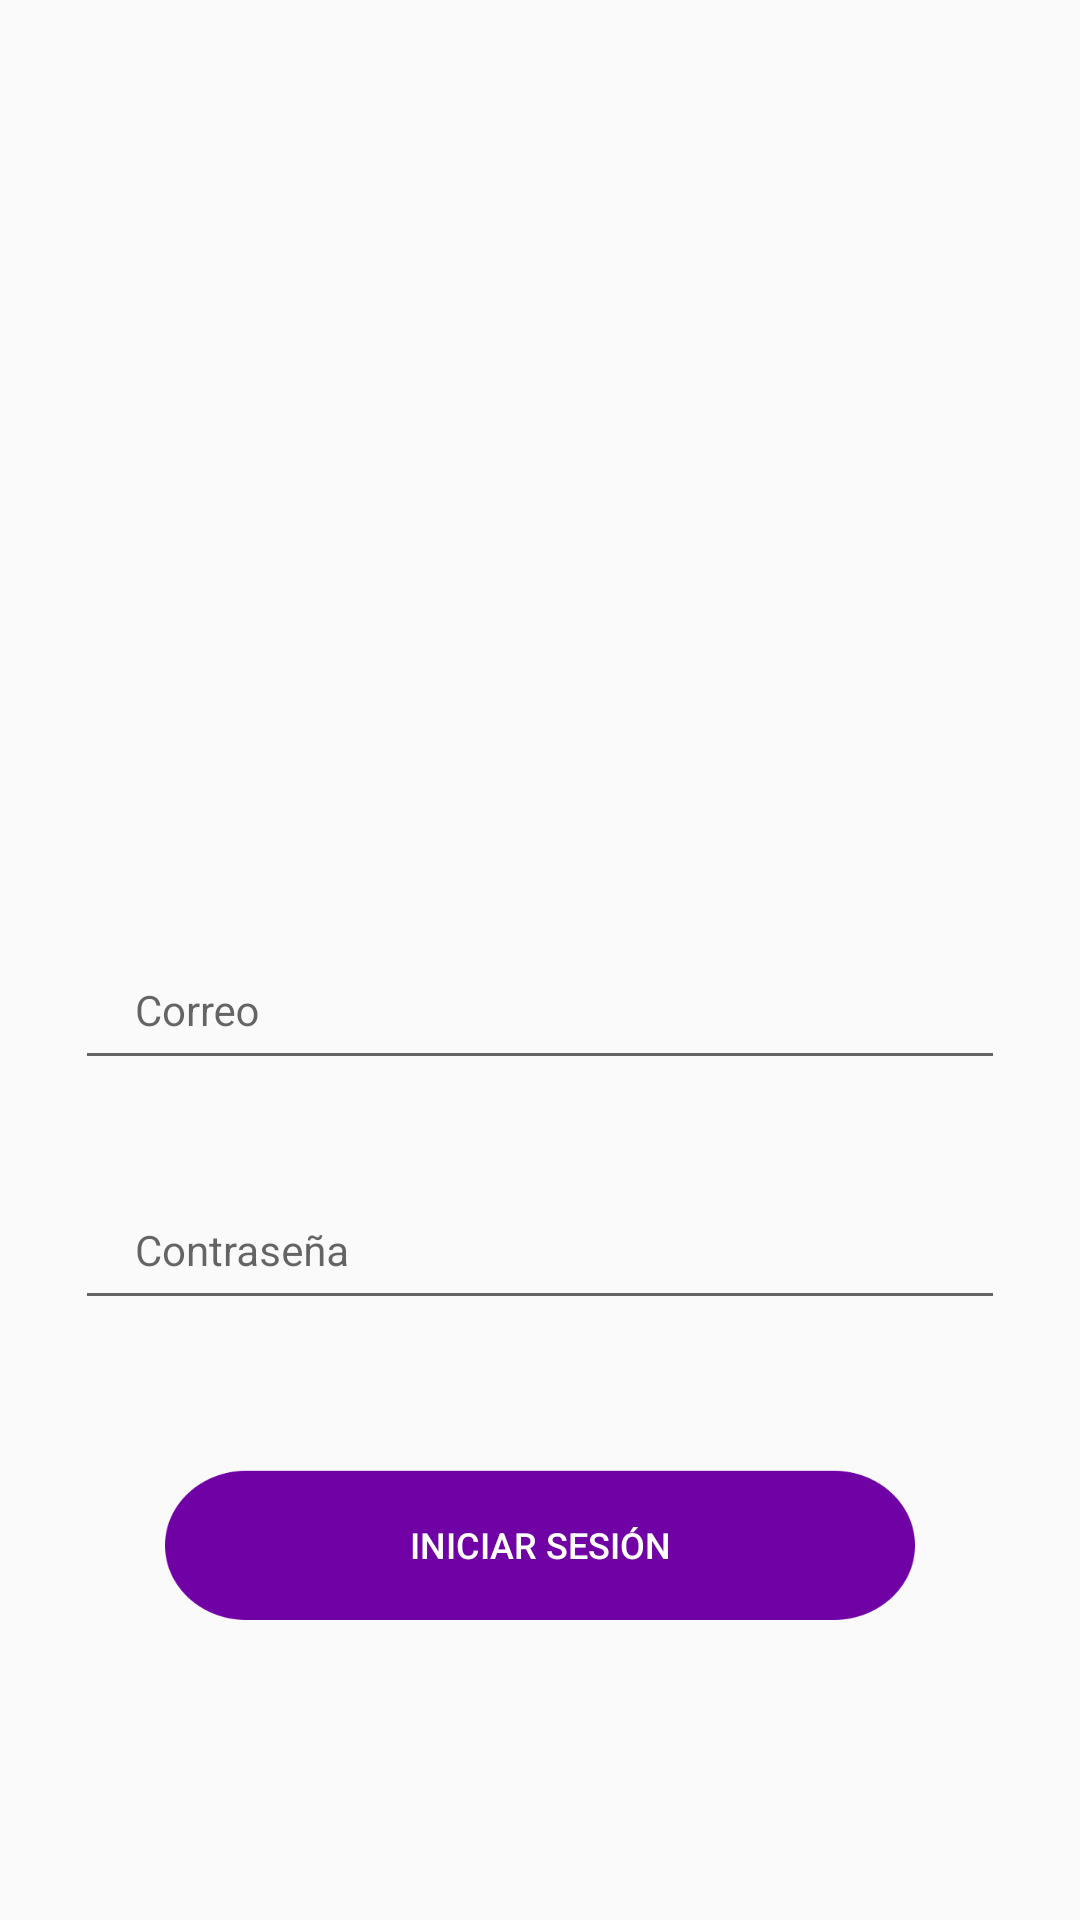

Write the Android layout XML for this screen, with the resource values it uses.
<!-- AndroidManifest.xml: application theme AppTheme -->
<!-- res/layout/activity_login.xml -->
<?xml version="1.0" encoding="utf-8"?>
<android.support.constraint.ConstraintLayout xmlns:android="http://schemas.android.com/apk/res/android"
    xmlns:app="http://schemas.android.com/apk/res-auto"
    xmlns:tools="http://schemas.android.com/tools"
    android:id="@+id/view_root"
    android:layout_width="match_parent"
    android:layout_height="match_parent"
    tools:context="happyhappyinc.developer.happyexpress.activities.LoginActivity">

    <RelativeLayout
        android:layout_width="wrap_content"
        android:layout_height="wrap_content"
        android:padding="5dp"
        app:layout_constraintBottom_toBottomOf="parent"
        app:layout_constraintLeft_toLeftOf="parent"
        app:layout_constraintRight_toRightOf="parent"
        app:layout_constraintTop_toTopOf="parent">

        <ImageView
            android:id="@+id/iv_logo"
            android:layout_width="wrap_content"
            android:layout_height="150dp"
            android:layout_alignParentEnd="true"
            android:layout_alignParentLeft="true"
            android:layout_alignParentRight="true"
            android:layout_alignParentStart="true"
            android:layout_marginBottom="50dp"
            android:layout_marginEnd="50dp"
            android:layout_marginLeft="50dp"
            android:layout_marginRight="50dp"
            android:layout_marginStart="50dp" />

        <android.support.design.widget.TextInputLayout
            android:id="@+id/txtUserLayout"
            android:layout_width="0dp"
            android:layout_height="60dp"
            android:layout_alignParentEnd="true"
            android:layout_alignParentLeft="true"
            android:layout_alignParentRight="true"
            android:layout_alignParentStart="true"
            android:layout_below="@+id/iv_logo"
            android:layout_marginBottom="20dp"
            android:layout_marginEnd="20dp"
            android:layout_marginLeft="20dp"
            android:layout_marginRight="20dp"
            android:layout_marginStart="20dp">

            <EditText
                android:id="@+id/et_mail"
                android:layout_width="match_parent"
                android:layout_height="match_parent"
                android:drawableLeft="@drawable/ic_mail"
                android:drawablePadding="10dp"
                android:drawableStart="@drawable/ic_mail"
                android:hint="@string/str_mail"
                android:inputType="textEmailAddress"
                android:paddingLeft="20dp"
                android:paddingRight="20dp"
                android:textSize="14sp" />

        </android.support.design.widget.TextInputLayout>


        <android.support.design.widget.TextInputLayout
            android:id="@+id/txtPassLayout"
            android:layout_width="0dp"
            android:layout_height="60dp"
            android:layout_alignParentEnd="true"
            android:layout_alignParentLeft="true"
            android:layout_alignParentRight="true"
            android:layout_alignParentStart="true"
            android:layout_below="@+id/txtUserLayout"
            android:layout_marginBottom="50dp"
            android:layout_marginEnd="20dp"
            android:layout_marginLeft="20dp"
            android:layout_marginRight="20dp"
            android:layout_marginStart="20dp">

            <EditText
                android:id="@+id/et_password"
                android:layout_width="match_parent"
                android:layout_height="match_parent"
                android:drawableLeft="@drawable/ic_pass"
                android:drawablePadding="10dp"
                android:drawableStart="@drawable/ic_pass"
                android:hint="@string/str_password"
                android:inputType="textPassword"
                android:paddingLeft="20dp"
                android:paddingRight="20dp"
                android:textSize="14sp" />

        </android.support.design.widget.TextInputLayout>

        <Button
            android:id="@+id/btn_login"
            style="@style/Base.Widget.AppCompat.Button.Borderless"
            android:layout_width="wrap_content"
            android:layout_height="50dp"
            android:layout_alignParentEnd="true"
            android:layout_alignParentLeft="true"
            android:layout_alignParentRight="true"
            android:layout_alignParentStart="true"
            android:layout_below="@+id/txtPassLayout"
            android:layout_marginEnd="50dp"
            android:layout_marginLeft="50dp"
            android:layout_marginRight="50dp"
            android:layout_marginStart="50dp"
            android:background="@drawable/btn_home"
            android:padding="16dp"
            android:text="@string/str_btn_login"
            android:textAllCaps="true"
            android:textColor="@android:color/white"
            android:textSize="12sp" />

    </RelativeLayout>

</android.support.constraint.ConstraintLayout>
<!-- resources referenced by this layout -->
<resources>
  <!-- drawable btn_home: png bitmap (drawable-hdpi, 2776 bytes) -->
  <string name="str_btn_login">Iniciar Sesión</string>
  <string name="str_mail">Correo</string>
  <string name="str_password">Contraseña</string>
  <style name="AppTheme" parent="Theme.AppCompat.Light.NoActionBar">
          
          <item name="colorPrimary">@color/colorPrimary</item>
          <item name="colorPrimaryDark">@color/colorPrimaryDark</item>
          <item name="colorAccent">@color/colorAccent</item>
      </style>
  <color name="colorPrimary">#520d9b</color>
  <color name="colorPrimaryDark">#3c007b</color>
  <color name="colorAccent">#FF3C00</color>
</resources>
